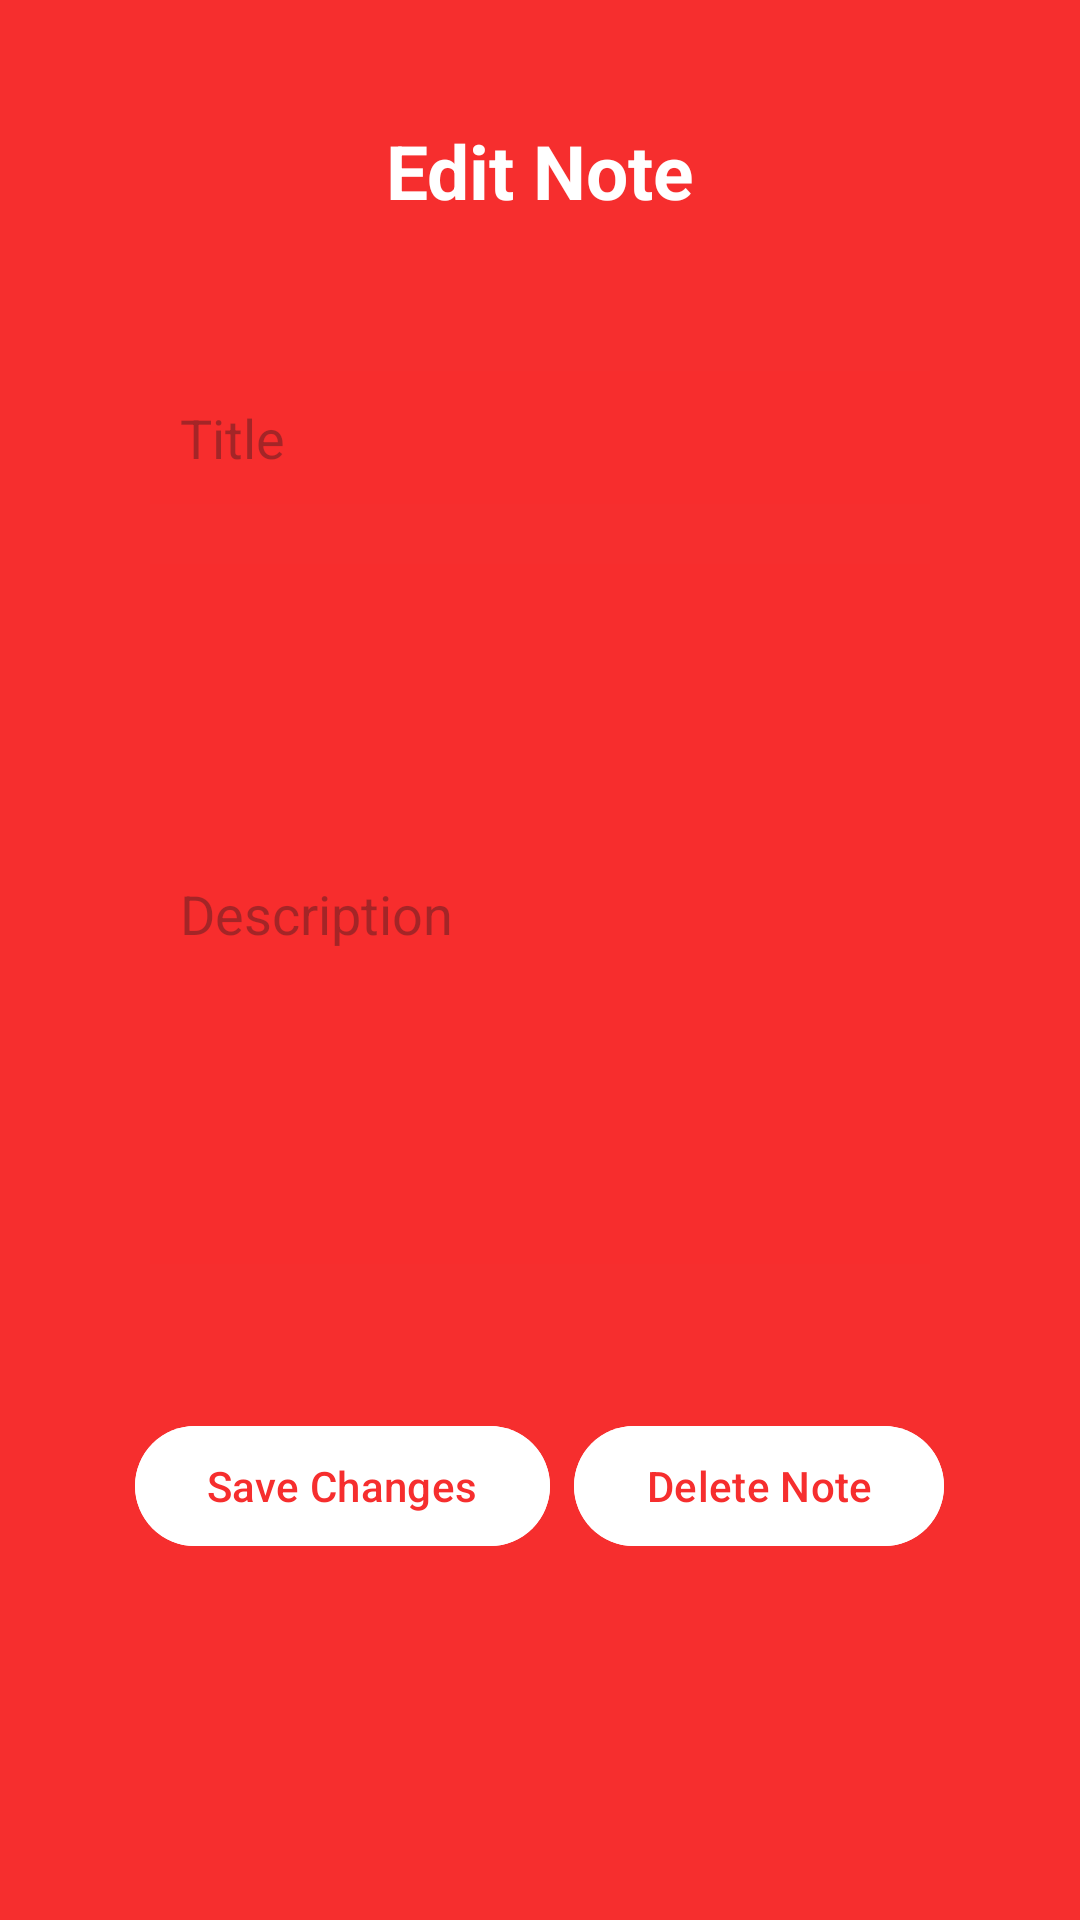

Reconstruct the res/layout file that produces this screen, plus the resources it refers to.
<!-- AndroidManifest.xml: application theme Theme.NotepadMobile -->
<!-- res/layout/activity_edit_note.xml -->
<?xml version="1.0" encoding="utf-8"?>
<LinearLayout xmlns:android="http://schemas.android.com/apk/res/android"
    xmlns:app="http://schemas.android.com/apk/res-auto"
    xmlns:tools="http://schemas.android.com/tools"
    android:id="@+id/main"
    android:layout_width="match_parent"
    android:layout_height="match_parent"
    android:orientation="vertical"
    android:background="#F62E2E"
    android:padding="20dp">

    <TextView
        android:layout_width="match_parent"
        android:layout_height="wrap_content"
        android:id="@+id/titletvt"
        android:text="Edit Note"
        android:textSize="25dp"
        android:gravity="center"
        android:layout_margin="20dp"
        android:textColor="@color/white"
        android:textStyle="bold" />

    <LinearLayout
        android:layout_width="match_parent"
        android:layout_height="wrap_content"
        android:orientation="vertical"
        android:background="@drawable/rounded_corner"
        android:padding="10dp"
        android:layout_margin="10dp"
        >

        <EditText
            android:layout_width="match_parent"
            android:layout_height="wrap_content"
            android:id="@+id/edit_title_input"
            android:hint="Title"
            android:padding="10dp"
            android:layout_margin="10dp"
            android:background="#30F62E2E"
            />

        <EditText
            android:layout_width="match_parent"
            android:layout_height="wrap_content"
            android:id="@+id/edit_description_input"
            android:hint="Description"
            android:padding="10dp"
            android:layout_margin="10dp"
            android:background="#30F62E2E"
            android:lines="10"
            android:layout_gravity="top"
            />
    </LinearLayout>

    <LinearLayout
        android:layout_width="match_parent"
        android:layout_height="wrap_content"
        android:orientation="horizontal"
        android:layout_marginTop="20dp"
        android:gravity="center">

        <com.google.android.material.button.MaterialButton
            android:layout_width="wrap_content"
            android:layout_height="wrap_content"
            android:id="@+id/save_changes_button"
            android:text="Save Changes"
            android:layout_marginEnd="8dp"
            android:backgroundTint="@color/white"
            android:textColor="#F62E2E"
            />

        <com.google.android.material.button.MaterialButton
            android:layout_width="wrap_content"
            android:layout_height="wrap_content"
            android:id="@+id/delete_button"
            android:text="Delete Note"
            android:backgroundTint="@color/white"
            android:textColor="#F62E2E"
            />
    </LinearLayout>

</LinearLayout>
<!-- resources referenced by this layout -->
<resources>
  <style name="Theme.NotepadMobile" parent="Base.Theme.NotepadMobile" />
  <style name="Base.Theme.NotepadMobile" parent="Theme.Material3.DayNight.NoActionBar">
          
          
      </style>
  <!-- not gathered from this repository: default colours our renderer supplied (Android Studio template values) -->
  <color name="white">#FFFFFFFF</color>
</resources>
